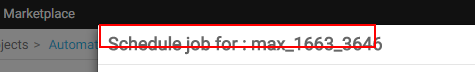
Task: Blank Project
Workflow: ScheduleFlow

Step 1: get-attribute of the text (chrome.exe)

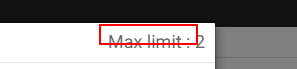
Step 2: find the element 'Max limit : 2' (chrome.exe)

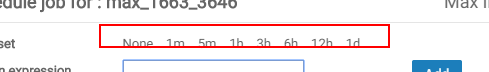
Step 3: find the element (chrome.exe)

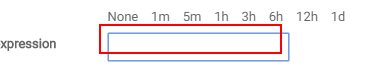
Step 4: find the text box (chrome.exe)

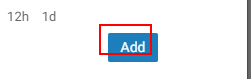
Step 5: find the button 'Add' (chrome.exe)

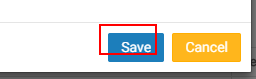
Step 6: find the button 'Save' (chrome.exe)

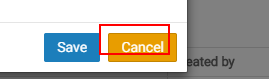
Step 7: find the button 'Cancel' (chrome.exe)

Step 8: click on the button 'Add' (chrome.exe) (same screen as step 5)

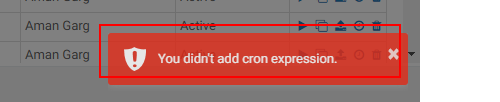
Step 9: get-text from the element (chrome.exe)

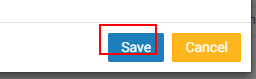
Step 10: click on the button 'Save' (chrome.exe)